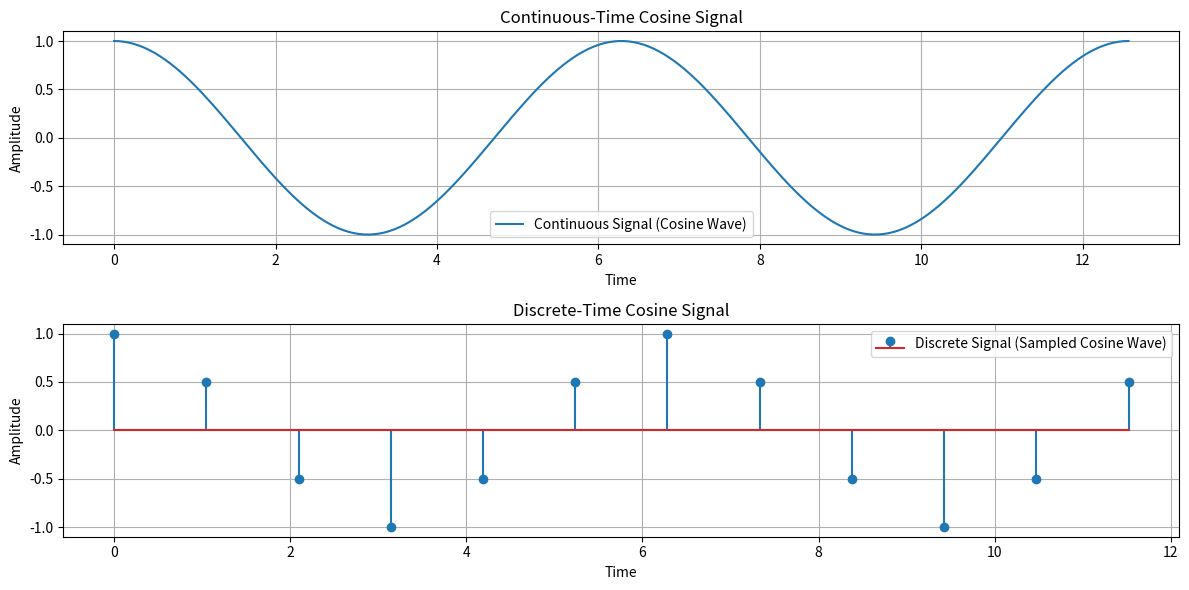

Reproduce this figure in Python.
"""
Exercise Solution: Classification of Signals - Continuous-Time and Discrete-Time
In this solution, we will represent and visualize continuous-time and discrete-time cosine signals.
"""

# Import necessary libraries
import numpy as np  # For numerical operations
import matplotlib.pyplot as plt  # For plotting graphs

# Continuous-Time Signal (Cosine Wave)
t_continuous_cos = np.linspace(0, 4 * np.pi, 200)  # Time from 0 to 4π with 200 samples
continuous_signal_cos = np.cos(t_continuous_cos)  # Define cosine wave as continuous signal

# Discrete-Time Signal (Cosine Wave)
t_discrete_cos = np.arange(0, 4 * np.pi, np.pi / 3)  # Time from 0 to 4π with a step size of π/3
discrete_signal_cos = np.cos(t_discrete_cos)  # Define cosine wave as discrete signal

# Plotting the cosine signals
plt.figure(figsize=(12, 6))  # Set the figure size

# Plot continuous cosine signal
plt.subplot(2, 1, 1)  # Create a subplot for the first graph (2 rows, 1 column, 1st position)
plt.plot(t_continuous_cos, continuous_signal_cos, label='Continuous Signal (Cosine Wave)')
plt.title("Continuous-Time Cosine Signal")  # Title of the plot
plt.xlabel("Time")  # Label for x-axis
plt.ylabel("Amplitude")  # Label for y-axis
plt.grid(True)  # Show grid
plt.legend()  # Show legend to identify the signal

# Plot discrete cosine signal
plt.subplot(2, 1, 2)  # Create a subplot for the second graph (2 rows, 1 column, 2nd position)
plt.stem(t_discrete_cos, discrete_signal_cos, label='Discrete Signal (Sampled Cosine Wave)')
plt.title("Discrete-Time Cosine Signal")  # Title of the plot
plt.xlabel("Time")  # Label for x-axis
plt.ylabel("Amplitude")  # Label for y-axis
plt.grid(True)  # Show grid
plt.legend()  # Show legend

# Display the plots
plt.tight_layout()  # Adjust layout to fit all elements
plt.show()  # Show the plot window
